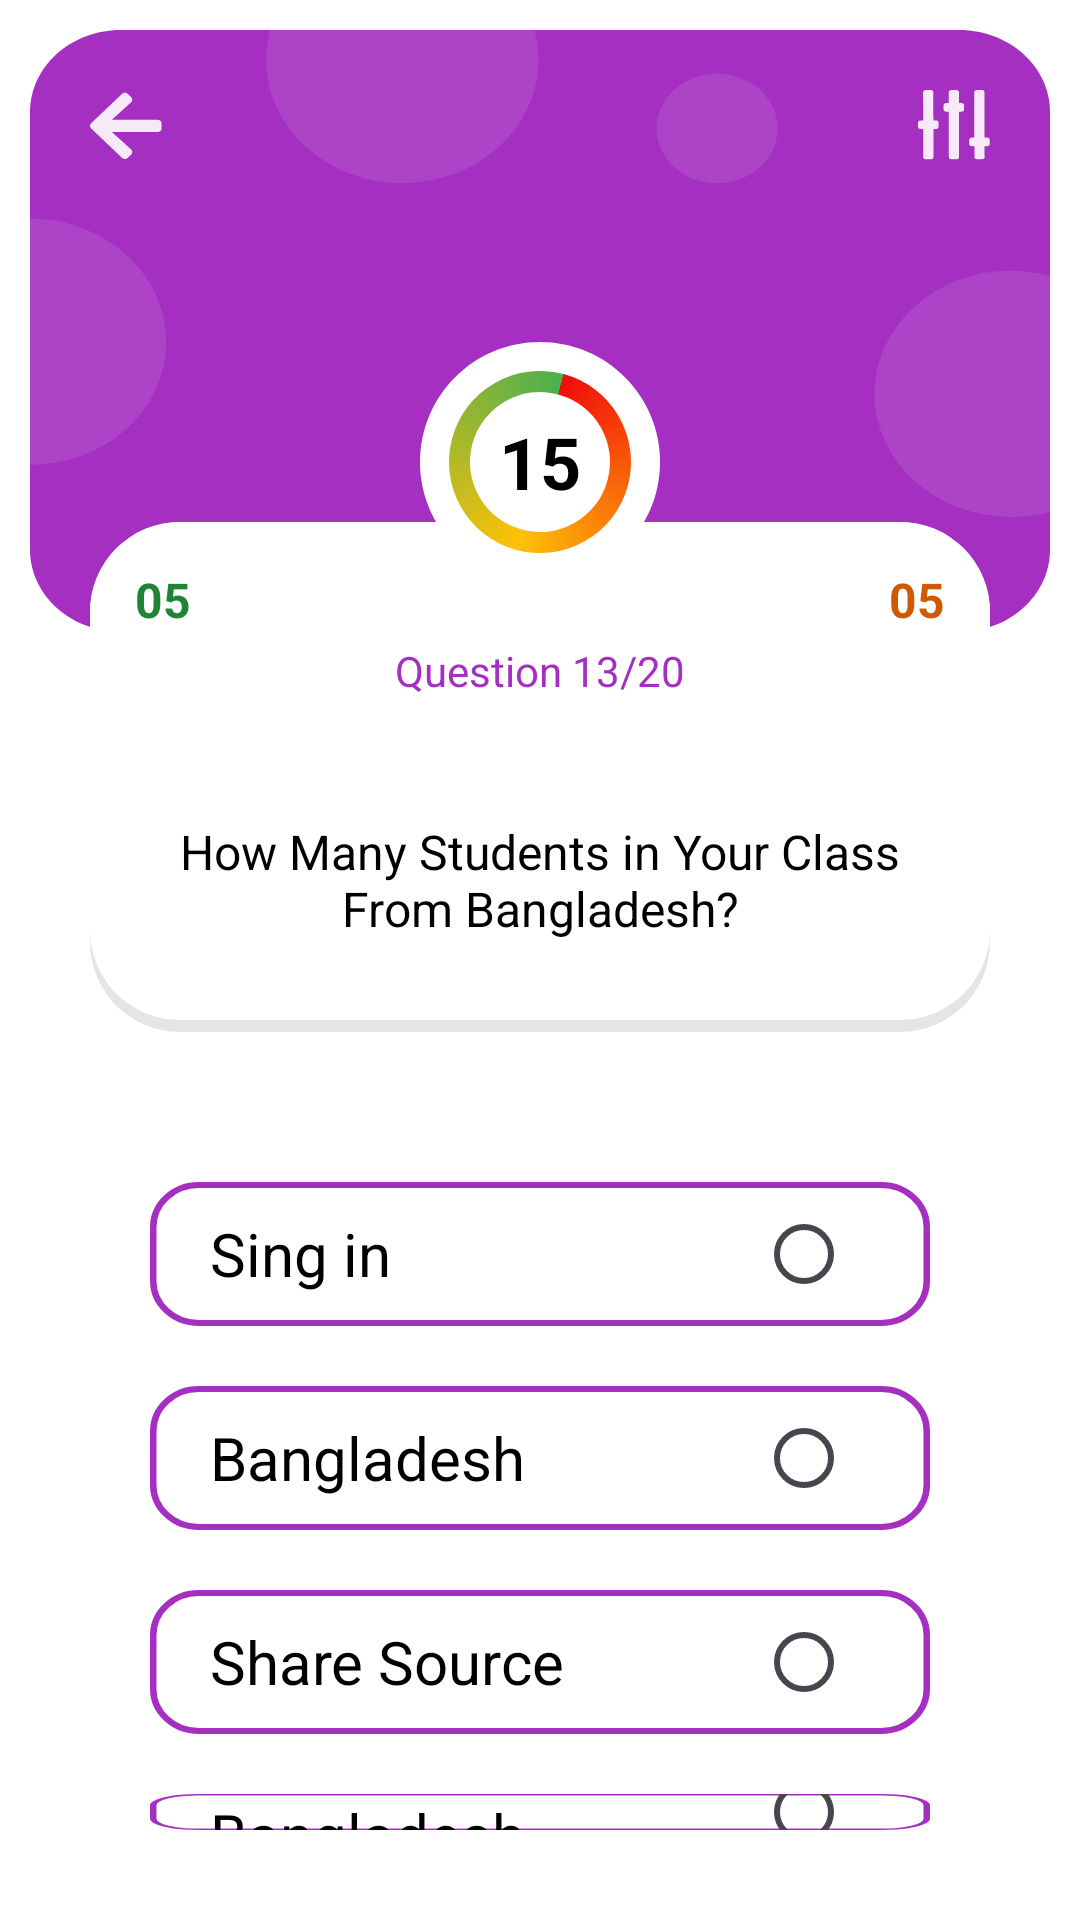

Write the Android layout XML for this screen, with the resource values it uses.
<!-- AndroidManifest.xml: application theme Theme.AndroidApps -->
<!-- res/layout/activity_quiz.xml -->
<?xml version="1.0" encoding="utf-8"?>
<RelativeLayout xmlns:android="http://schemas.android.com/apk/res/android"
    xmlns:app="http://schemas.android.com/apk/res-auto"
    xmlns:tools="http://schemas.android.com/tools"
    android:id="@+id/main"
    android:layout_width="match_parent"
    android:layout_height="match_parent"
    tools:context=".Quiz">

    <RelativeLayout
        android:layout_width="match_parent"
        android:layout_height="match_parent"
        android:padding="10dp"
        android:background="@color/white"
        tools:ignore="UselessParent">
        <RelativeLayout
            android:layout_width="match_parent"
            android:layout_height="match_parent"
            android:padding="20dp"
            android:background="@drawable/background_vector">
            <View
                android:id="@+id/backbutton_id"
                android:layout_width="24dp"
                android:layout_height="24dp"
                android:background="@drawable/back_vector" />

            <RelativeLayout
                android:id="@+id/relativeLayoutId"
                android:layout_below="@id/backbutton_id"
                android:layout_centerHorizontal="true"
                android:layout_marginTop="60dp"
                android:layout_width="wrap_content"
                android:layout_height="wrap_content"
                android:elevation="10dp"
                android:background="@drawable/progress_bar_eplice_vector">

            <ProgressBar
                android:layout_centerInParent="true"
                android:id="@+id/circularProgressBar"
                android:layout_width="70dp"
                android:layout_height="70dp"
                android:indeterminateOnly="false"
                android:max="30"
                android:progress="1"
                android:progressDrawable="@drawable/circular_progress" />

            <TextView
                android:id="@+id/progressText"
                android:layout_width="wrap_content"
                android:layout_height="wrap_content"
                android:layout_centerInParent="true"
                android:text="15"
                android:textColor="@android:color/black"
                android:textSize="24sp"
                android:textStyle="bold" />
        </RelativeLayout>

        <View
                android:id="@+id/menubuttonid"
                android:layout_width="24dp"
                android:layout_height="24dp"
                android:layout_alignParentEnd="true"
                android:background="@drawable/menu_vector" />

            <RelativeLayout
                android:id="@+id/questionboard_id"
                android:layout_width="match_parent"
                android:layout_height="170dp"
                android:layout_below="@+id/backbutton_id"
                android:layout_marginTop="120dp"
                android:padding="15dp"
                android:background="@drawable/whiteboard_vector">

                <TextView
                    android:id="@+id/correctans"
                    android:layout_width="wrap_content"
                    android:layout_height="wrap_content"
                    android:text="@string/number"
                    android:textColor="@color/green"
                    android:textSize="16sp"
                    android:textStyle="bold" />

                <TextView
                    android:id="@+id/wrongans"
                    android:layout_width="wrap_content"
                    android:layout_height="wrap_content"
                    android:layout_alignParentEnd="true"
                    android:text="@string/number"

                    android:textColor="@color/light_yellow"
                    android:textSize="16sp"
                    android:textStyle="bold"
                    tools:ignore="RelativeOverlap" />

                <TextView
                    android:id="@+id/questiontitle_id"
                    android:layout_width="wrap_content"
                    android:layout_height="wrap_content"
                    android:layout_centerHorizontal="true"
                    android:layout_marginTop="25dp"
                    android:text="@string/question_title"
                    android:textColor="@color/purple" />

                <TextView
                    android:id="@+id/question_box"
                    android:layout_width="match_parent"
                    android:layout_height="78dp"
                    android:layout_below="@+id/questiontitle_id"
                    android:layout_marginTop="25dp"
                    android:gravity="center"
                    android:text="@string/question"
                    android:textSize="16sp"
                    android:textColor="@color/black" />

            </RelativeLayout>
            <RelativeLayout
                android:id="@+id/ans_box_01"
                android:layout_width="match_parent"
                android:layout_height="wrap_content"
                android:layout_below="@+id/questionboard_id"
                android:layout_marginTop="50dp"
                android:layout_marginStart="20dp"
                android:layout_marginEnd="20dp"
                android:paddingStart="20dp"
                android:paddingEnd="10dp"
                android:background="@drawable/answare_box_vector">

                <TextView
                    android:id="@+id/option01"
                    android:layout_width="wrap_content"
                    android:layout_height="wrap_content"
                    android:text="@string/sing_in"
                    android:layout_centerVertical="true"
                    android:textColor="@color/black"
                    android:textSize="20sp"
                    tools:ignore="RelativeOverlap" />

                <RadioButton
                    android:id="@+id/radio_button1"
                    android:layout_width="wrap_content"
                    android:layout_height="wrap_content"
                    android:layout_alignParentEnd="true"
                    android:layout_centerVertical="true"
                    android:buttonTint="@color/purple"
                    android:importantForAccessibility="no" />

            </RelativeLayout>
            <RelativeLayout
                android:id="@+id/ans_box_02"
                android:layout_width="match_parent"
                android:layout_height="wrap_content"
                android:layout_below="@+id/ans_box_01"
                android:layout_marginTop="20dp"
                android:layout_marginStart="20dp"
                android:layout_marginEnd="20dp"
                android:paddingStart="20dp"
                android:paddingEnd="10dp"
                android:background="@drawable/answare_box_vector">

                <TextView
                    android:id="@+id/option02"
                    android:layout_width="wrap_content"
                    android:layout_height="wrap_content"
                    android:text="@string/ans"
                    android:layout_centerVertical="true"
                    android:textColor="@color/black"
                    android:textSize="20sp"
                    tools:ignore="RelativeOverlap" />

                <RadioButton
                    android:id="@+id/radio_button2"
                    android:layout_width="wrap_content"
                    android:layout_height="wrap_content"
                    android:layout_alignParentEnd="true"
                    android:layout_centerVertical="true"
                    android:buttonTint="@color/purple"
                    tools:ignore="DuplicateSpeakableTextCheck" />

            </RelativeLayout>
            <RelativeLayout
                android:id="@+id/ans_box_03"
                android:layout_width="match_parent"
                android:layout_height="wrap_content"
                android:layout_below="@+id/ans_box_02"
                android:layout_marginTop="20dp"
                android:layout_marginStart="20dp"
                android:layout_marginEnd="20dp"
                android:paddingStart="20dp"
                android:paddingEnd="10dp"
                android:background="@drawable/answare_box_vector">

                <TextView
                    android:id="@+id/option03"
                    android:layout_width="wrap_content"
                    android:layout_height="wrap_content"
                    android:text="@string/share"
                    android:layout_centerVertical="true"
                    android:textColor="@color/black"
                    android:textSize="20sp"
                    tools:ignore="RelativeOverlap" />

                <RadioButton
                    android:id="@+id/radio_button3"
                    android:layout_width="wrap_content"
                    android:layout_height="wrap_content"
                    android:layout_alignParentEnd="true"
                    android:layout_centerVertical="true"
                    android:buttonTint="@color/purple" />

            </RelativeLayout>
            <RelativeLayout
                android:id="@+id/ans_box_04"
                android:layout_width="match_parent"
                android:layout_height="wrap_content"
                android:layout_below="@+id/ans_box_03"
                android:layout_marginTop="20dp"
                android:layout_marginStart="20dp"
                android:layout_marginEnd="20dp"
                android:paddingStart="20dp"
                android:paddingEnd="10dp"
                android:background="@drawable/answare_box_vector">

                <TextView
                    android:id="@+id/option04"
                    android:layout_width="wrap_content"
                    android:layout_height="wrap_content"
                    android:text="@string/ans"
                    android:layout_centerVertical="true"
                    android:textColor="@color/black"
                    android:textSize="20sp"
                    tools:ignore="RelativeOverlap" />

                <RadioButton
                    android:id="@+id/radio_button4"
                    android:layout_width="wrap_content"
                    android:layout_height="wrap_content"
                    android:layout_alignParentEnd="true"
                    android:layout_centerVertical="true"
                    android:buttonTint="@color/purple" />

            </RelativeLayout>

        </RelativeLayout>
    </RelativeLayout>
</RelativeLayout>
<!-- resources referenced by this layout -->
<resources>
  <color name="black">#FF000000</color>
  <color name="green">#1F8435</color>
  <color name="light_yellow">#D05A04</color>
  <color name="purple">#A42FC1</color>
  <color name="white">#FFFFFF</color>
  <!-- drawable answare_box_vector (drawable) -->
  <vector xmlns:android="http://schemas.android.com/apk/res/android"
      android:width="240dp"
      android:height="48dp"
      android:viewportWidth="240"
      android:viewportHeight="48">
      <path
          android:fillColor="#ffff"
          android:strokeColor="#FFA42FC1"
          android:strokeWidth="2"
          android:pathData="M15 1h210c7.73 0 14 6.27 14 14v18c0 7.73-6.27 14-14 14H15C7.27 47 1 40.73 1 33V15C1 7.27 7.27 1 15 1Z"/>
  </vector>
  <!-- drawable back_vector (drawable) -->
  <vector xmlns:android="http://schemas.android.com/apk/res/android"
      android:width="22dp"
      android:height="21dp"
      android:viewportWidth="22"
      android:viewportHeight="21">
      <path
          android:fillColor="#E6FFFFFF"
          android:pathData="M12.58 18.84l-1.09 0.98c-0.46 0.42-1.2 0.42-1.65 0l-9.5-8.61c-0.45-0.42-0.45-1.1 0-1.5l9.5-8.62c0.46-0.42 1.2-0.42 1.65 0l1.09 0.98c0.46 0.42 0.45 1.11-0.02 1.52L6.67 8.7h14.04c0.64 0 1.17 0.47 1.17 1.06v1.41c0 0.6-0.52 1.07-1.17 1.07H6.67l5.89 5.09c0.47 0.41 0.48 1.1 0.02 1.52Z"/>
  </vector>
  <!-- drawable progress_bar_eplice_vector (drawable) -->
  <vector xmlns:android="http://schemas.android.com/apk/res/android"
      android:width="80dp"
      android:height="80dp"
      android:viewportWidth="80"
      android:viewportHeight="80">
      <path
          android:fillColor="#FFFFFFFF"
          android:pathData="M80 40c0 22.1-17.9 40-40 40S0 62.1 0 40 17.9 0 40 0s40 17.9 40 40Z"/>
      <path
          android:fillColor="#FFFFFFFF"
          android:pathData="M69.25 40c0 16.16-13.1 29.25-29.25 29.25-16.16 0-29.25-13.1-29.25-29.25 0-16.16 13.1-29.25 29.25-29.25 16.16 0 29.25 13.1 29.25 29.25Z"/>
  </vector>
  <!-- drawable whiteboard_vector (drawable) -->
  <layer-list xmlns:android="http://schemas.android.com/apk/res/android">
  
      
      <item>
          <shape android:shape="rectangle">
              <solid android:color="#E6E5E5" />
              <corners android:radius="30dp" />
              <padding
                  android:left="0dp"
                  android:top="0dp"
                  android:right="0dp"
                  android:bottom="2dp" />
          </shape>
      </item>
  
      
      <item android:left="0dp" android:top="0dp" android:right="0dp" android:bottom="2dp">
          <shape android:shape="rectangle">
              <solid android:color="@color/white" />
              <corners android:radius="30dp" />
          </shape>
      </item>
  
  </layer-list>
  <string name="ans">Bangladesh</string>
  <string name="number">05</string>
  <string name="question">How Many Students in Your Class From Bangladesh?</string>
  <string name="question_title">Question 13/20 </string>
  <string name="share">Share Source</string>
  <string name="sing_in">Sing in</string>
  <style name="Theme.AndroidApps" parent="Base.Theme.AndroidApps" />
  <style name="Base.Theme.AndroidApps" parent="Theme.Material3.DayNight.NoActionBar">
          
          
      </style>
</resources>
